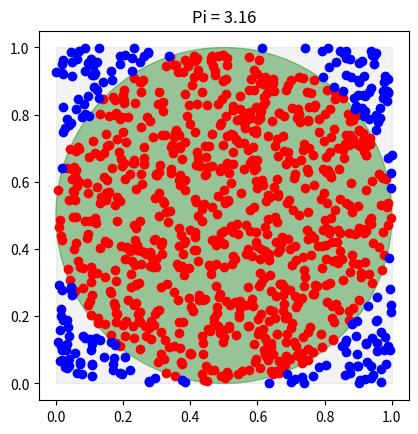

Reproduce this figure in Python.
"""
Estimating Pi With Monte Carlo Sampling:

Using Monte-Carlo random sampling to estimate pi by taking the ratio of
points generated inside and outside of a circle nested in a sphere

[redacted]

***
Need to figure out best way to slide between multiple graphs of different depths
***
"""
import matplotlib.pyplot as plt
import random
import numpy as np

def monte_run(depth):

    xpos_I = []
    ypos_I = []
    xpos_O = []
    ypos_O = []
    for i in range(depth):
        point_gen = [random.random(), random.random()]
        dist = np.sqrt((0.5-point_gen[0])**2 + (0.5-point_gen[1])**2)
        if dist < 0.5:
            xpos_I.append(point_gen[0])
            ypos_I.append(point_gen[1])
        else:
            xpos_O.append(point_gen[0])
            ypos_O.append(point_gen[1])
    pi = 4*(len(xpos_I)/(len(xpos_I)+len(xpos_O)))
    print(pi)
    return xpos_I, ypos_I, xpos_O, ypos_O, pi

def display(xpos_I, ypos_I, xpos_O, ypos_O, pi, depth):

    circle = plt.Circle((0.5, 0.5), 0.5, alpha=0.4, color = 'green')
    square = plt.Rectangle((0,0), 1, 1, alpha=0.1, color = 'gray')
    fig, ax = plt.subplots()

    ax.add_patch(circle)
    ax.add_patch(square)
    ax.scatter(xpos_I, ypos_I, color='r')
    ax.scatter(xpos_O, ypos_O, color='b')
    ax.set_aspect('equal', adjustable='box')

    plt.title('Pi = ' + str(pi))
    plt.show()

depth = 1000
xpos_I, ypos_I, xpos_O, ypos_O, pi = monte_run(depth)
display(xpos_I, ypos_I, xpos_O, ypos_O, pi, depth)
